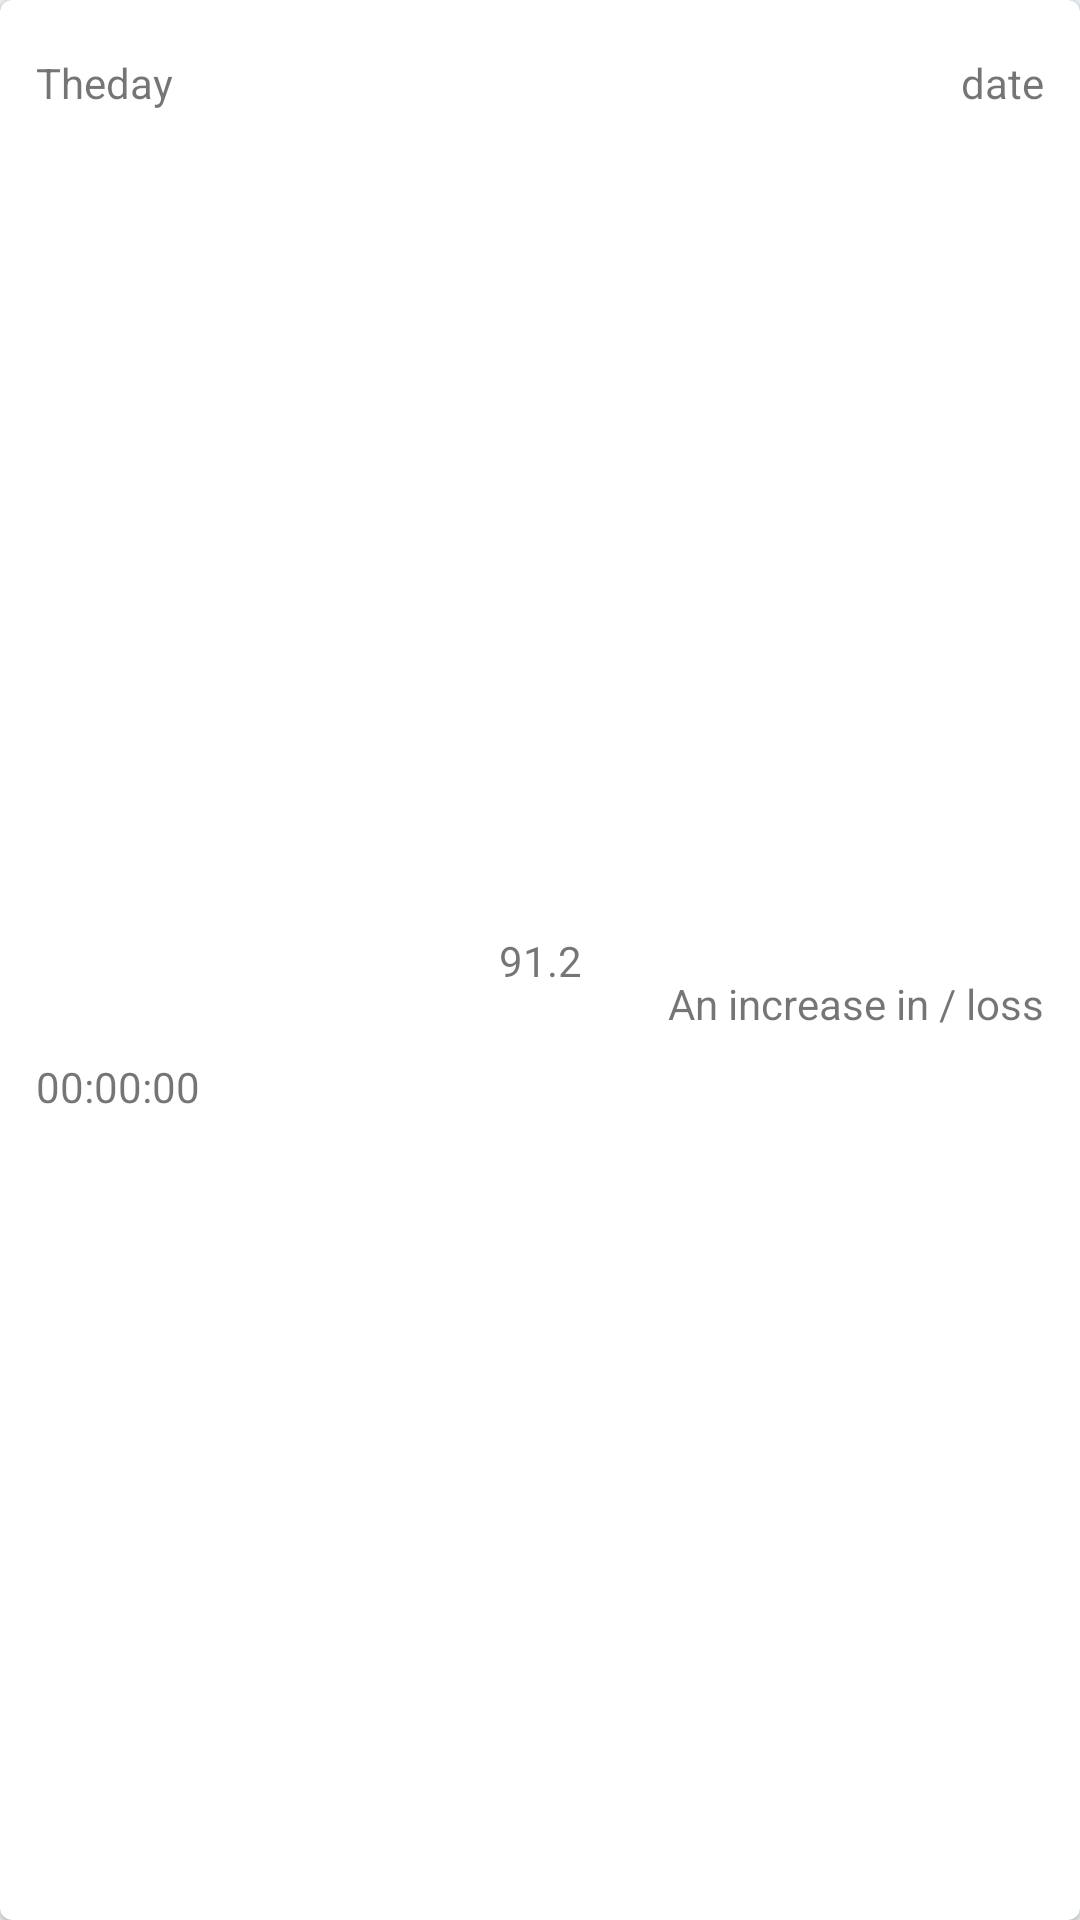

Here is an Android app screen rendered from its layout file. Give the layout XML and the strings, colors and styles it references.
<!-- AndroidManifest.xml: application theme Base.Theme.MyApp -->
<!-- res/layout/weight_card.xml -->
<?xml version="1.0" encoding="utf-8"?>
<com.google.android.material.card.MaterialCardView
    xmlns:android="http://schemas.android.com/apk/res/android"
    xmlns:app="http://schemas.android.com/apk/res-auto"
    xmlns:tools="http://schemas.android.com/tools"
    android:layout_marginEnd="8dp"
    android:layout_marginStart="8dp"
    android:layout_marginTop="8dp"
    android:layout_width="match_parent"
    android:layout_height="wrap_content">

    <androidx.constraintlayout.widget.ConstraintLayout
        android:layout_width="match_parent"
        android:layout_height="match_parent"
        android:elevation="8dp"
        android:padding="8dp">


        <TextView
            android:id="@+id/status_message_after_add"
            android:layout_width="wrap_content"
            android:layout_height="wrap_content"
            android:layout_marginTop="10dp"
            android:layout_marginEnd="4dp"
            android:layout_marginBottom="10dp"
            android:text="An increase in / loss"
            app:layout_constraintBottom_toBottomOf="parent"
            app:layout_constraintEnd_toEndOf="parent"
            app:layout_constraintTop_toBottomOf="@+id/date_value" />

        <TextView
            android:id="@+id/date_value"
            android:layout_width="wrap_content"
            android:layout_height="wrap_content"
            android:layout_marginTop="10dp"
            android:layout_marginEnd="4dp"
            android:text="date"
            app:layout_constraintEnd_toEndOf="parent"
            app:layout_constraintTop_toTopOf="parent" />

        <TextView
            android:id="@+id/weight_value"
            android:layout_width="wrap_content"
            android:layout_height="wrap_content"
            android:text="91.2"
            app:layout_constraintBottom_toBottomOf="parent"
            app:layout_constraintEnd_toEndOf="parent"
            app:layout_constraintStart_toStartOf="parent"
            app:layout_constraintTop_toTopOf="parent" />

        <TextView
            android:id="@+id/day"
            android:layout_width="wrap_content"
            android:layout_height="wrap_content"
            android:layout_marginStart="4dp"
            android:layout_marginTop="10dp"
            android:text="Theday"
            app:layout_constraintStart_toStartOf="parent"
            app:layout_constraintTop_toTopOf="parent" />

        <TextView
            android:id="@+id/time"
            android:layout_width="wrap_content"
            android:layout_height="wrap_content"
            android:layout_marginStart="4dp"
            android:layout_marginTop="10dp"
            android:layout_marginBottom="10dp"
            android:text="00:00:00"
            app:layout_constraintBottom_toBottomOf="parent"
            app:layout_constraintStart_toStartOf="parent"
            app:layout_constraintTop_toBottomOf="@+id/day"
            app:layout_constraintVertical_bias="0.55" />

    </androidx.constraintlayout.widget.ConstraintLayout>


</com.google.android.material.card.MaterialCardView>
<!-- resources referenced by this layout -->
<resources>
  <style name="Base.Theme.MaterialTheme" parent="Theme.MaterialComponents.DayNight.NoActionBar">
      </style>
  <string name="montserat_regular">fonts/Montserrat-Regular.ttf</string>
  <color name="primaryColor">#344955</color>
  <color name="primaryLightColor">#5f7481</color>
  <color name="secondaryColor">#f9aa33</color>
  <color name="secondaryLightColor">#ffdc65</color>
  <color name="primaryDarkColor">#0b222c</color>
  <color name="backgroundColor">#EDF0F2</color>
  <color name="white_50">#ffffff</color>
  <color name="red_600">#b00020</color>
  <color name="black_900">#000000</color>
  <style name="TextAppearance.MyTheme.Headline1" parent="TextAppearance.MaterialComponents.Headline1">
          
          <item name="fontFamily">@string/montserat_regular</item>
      </style>
  <style name="TextAppearance.MyTheme.Headline3" parent="TextAppearance.MaterialComponents.Headline3">
          
          <item name="fontFamily">@string/montserat_regular</item>
      </style>
  <style name="TextAppearance.MyTheme.Headline4" parent="TextAppearance.MaterialComponents.Headline4">
          
          <item name="fontFamily">@string/montserat_regular</item>
      </style>
  <style name="TextAppearance.MyTheme.Headline5" parent="TextAppearance.MaterialComponents.Headline5">
          
          <item name="fontFamily">@string/montserat_regular</item>
      </style>
  <style name="TextAppearance.MyTheme.Headline6" parent="TextAppearance.MaterialComponents.Headline6">
          
          <item name="fontFamily">@string/montserat_regular</item>
      </style>
  <style name="TextAppearance.MyTheme.Subtitle1" parent="TextAppearance.MaterialComponents.Subtitle1">
          
          <item name="fontFamily">@string/montserat_regular</item>
      </style>
  <style name="TextAppearance.MyTheme.Subtitle2" parent="TextAppearance.MaterialComponents.Subtitle2">
          
          <item name="fontFamily">@string/montserat_regular</item>
      </style>
  <style name="TextAppearance.MyTheme.Body1" parent="TextAppearance.MaterialComponents.Body1">
          
          <item name="fontFamily">@string/montserat_regular</item>
      </style>
  <style name="TextAppearance.MyTheme.Body2" parent="TextAppearance.MaterialComponents.Body2">
          
          <item name="fontFamily">@string/montserat_regular</item>
      </style>
  <style name="TextAppearance.MyTheme.Button" parent="TextAppearance.MaterialComponents.Button">
          
          <item name="fontFamily">@string/montserat_regular</item>
      </style>
  <style name="TextAppearance.MyTheme.Caption" parent="TextAppearance.MaterialComponents.Caption">
          
          <item name="fontFamily">@string/montserat_regular</item>
      </style>
  <style name="TextAppearance.MyTheme.Overline" parent="TextAppearance.MaterialComponents.Overline">
          
          <item name="fontFamily">@string/montserat_regular</item>
      </style>
  <style name="ShapeAppearance.MyTheme.SmallComponent" parent="ShapeAppearance.MaterialComponents.SmallComponent">
          
      </style>
  <style name="ShapeAppearance.MyTheme.MediumComponent" parent="ShapeAppearance.MaterialComponents.MediumComponent">
          
      </style>
  <style name="ShapeAppearance.MyTheme.LargeComponent" parent="ShapeAppearance.MaterialComponents.LargeComponent">
          
      </style>
  <style name="Widget.MyTheme.NavigationView" parent="Widget.MaterialComponents.NavigationView">
          <item name="itemTextAppearance">?attr/textAppearanceBody2</item>
      </style>
  <style name="Widget.MyTheme.Button" parent="Widget.MaterialComponents.Button">
          
          <item name="textAllCaps">false</item>
      </style>
  <style name="Widget.MyTheme.BottomSheet.Modal" parent="Widget.MaterialComponents.BottomSheet.Modal">
          <item name="shapeAppearanceOverlay">?attr/shapeAppearanceLargeComponent</item>
      </style>
</resources>
